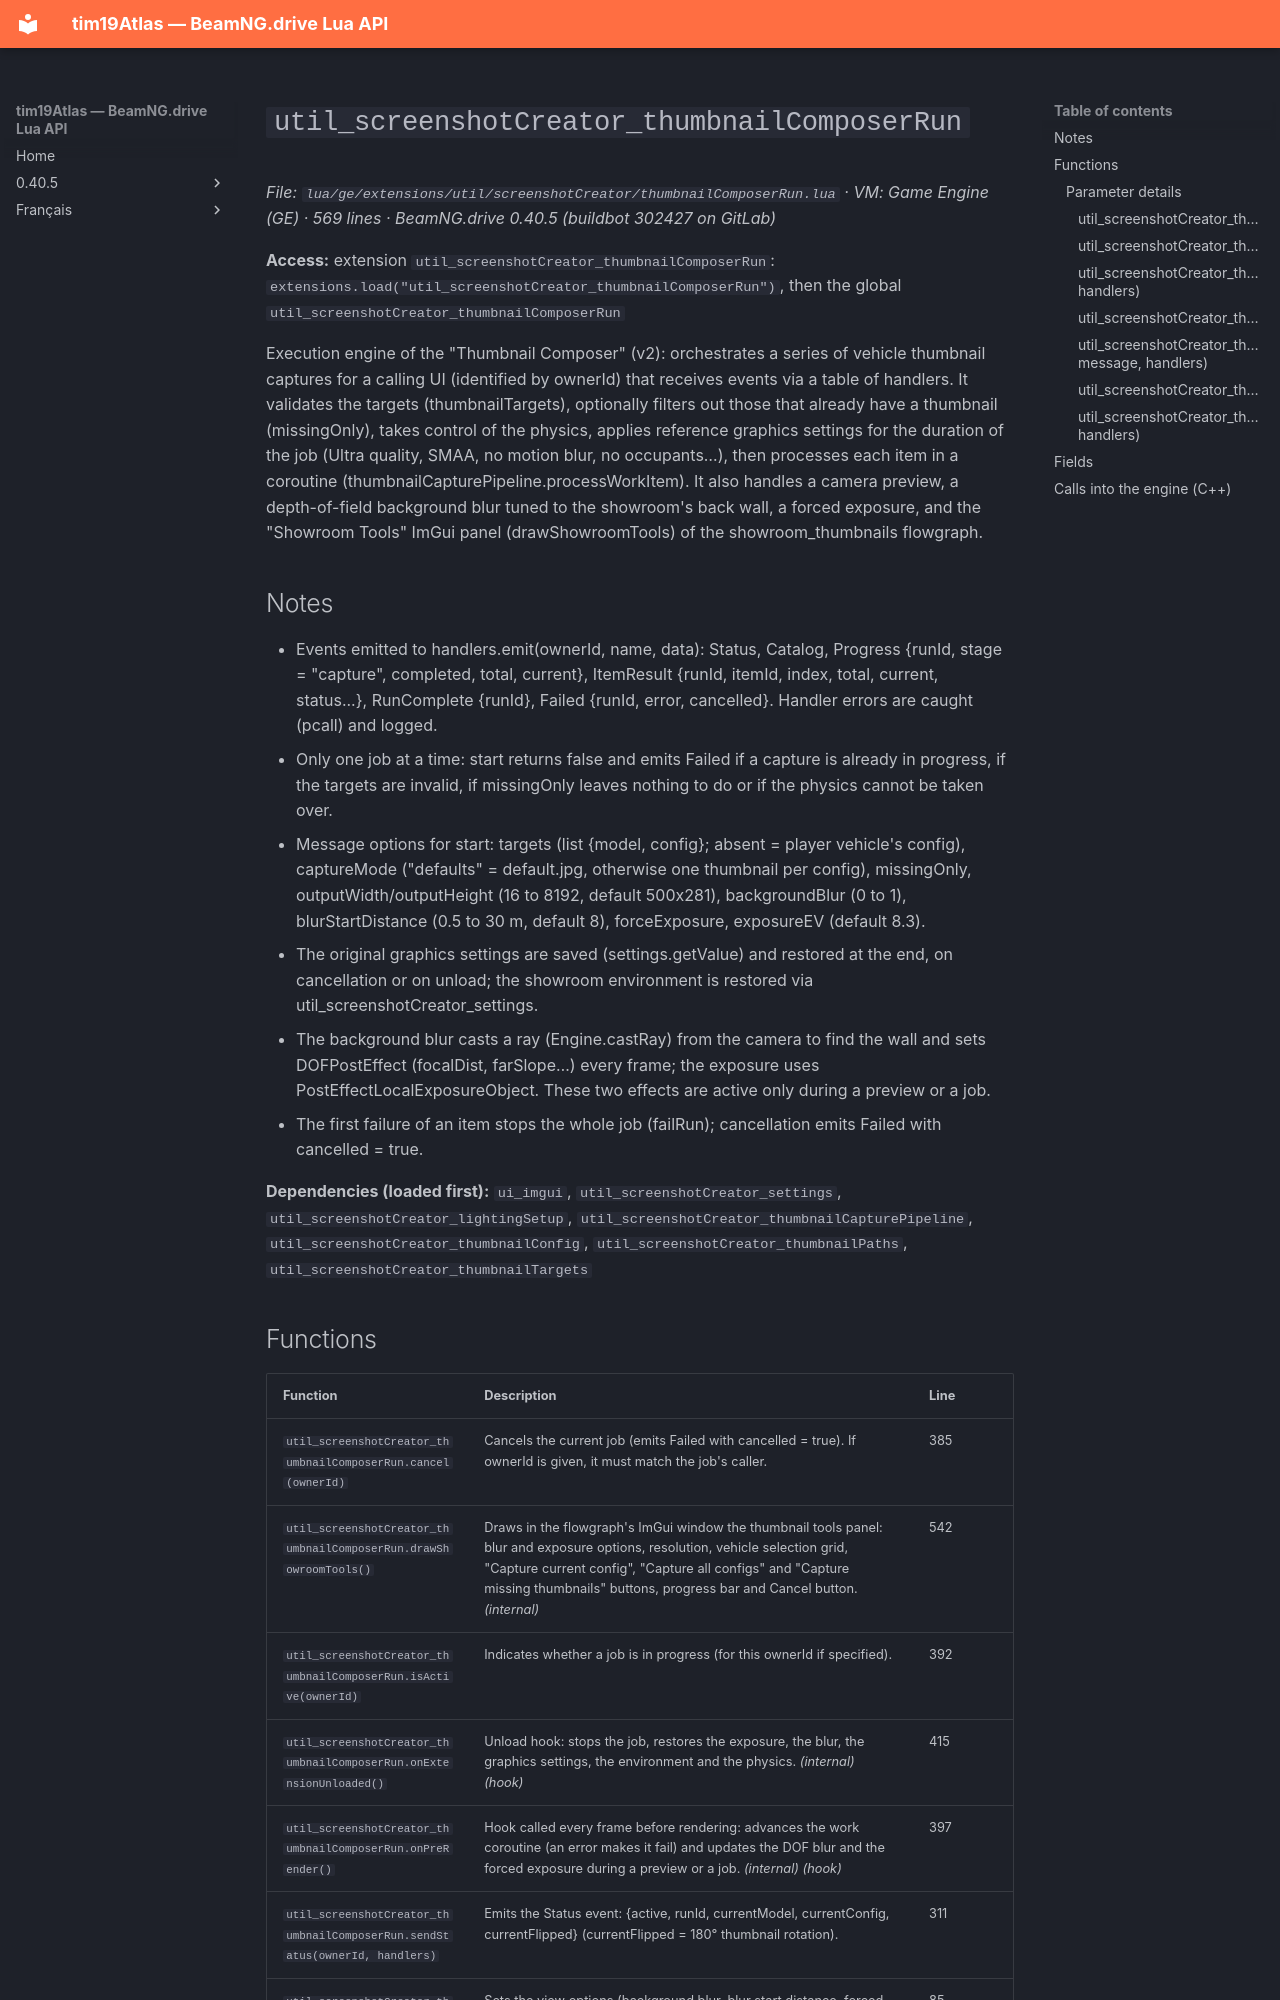

repository: Tim0219800/beamng-lua-atlas · page: 0.40.5/ge/extensions/util/screenshotCreator/thumbnailComposerRun.html · generator: mkdocs

# `util_screenshotCreator_thumbnailComposerRun`

*File: `lua/ge/extensions/util/screenshotCreator/thumbnailComposerRun.lua` · VM: Game Engine (GE) · 569 lines · BeamNG.drive 0.40.5 (buildbot 302427 on GitLab)*

**Access:** extension `util_screenshotCreator_thumbnailComposerRun`: `extensions.load("util_screenshotCreator_thumbnailComposerRun")`, then the global `util_screenshotCreator_thumbnailComposerRun`

Execution engine of the "Thumbnail Composer" (v2): orchestrates a series of vehicle thumbnail captures for a calling UI (identified by ownerId) that receives events via a table of handlers. It validates the targets (thumbnailTargets), optionally filters out those that already have a thumbnail (missingOnly), takes control of the physics, applies reference graphics settings for the duration of the job (Ultra quality, SMAA, no motion blur, no occupants…), then processes each item in a coroutine (thumbnailCapturePipeline.processWorkItem). It also handles a camera preview, a depth-of-field background blur tuned to the showroom's back wall, a forced exposure, and the "Showroom Tools" ImGui panel (drawShowroomTools) of the showroom_thumbnails flowgraph.

## Notes

- Events emitted to handlers.emit(ownerId, name, data): Status, Catalog, Progress {runId, stage = "capture", completed, total, current}, ItemResult {runId, itemId, index, total, current, status...}, RunComplete {runId}, Failed {runId, error, cancelled}. Handler errors are caught (pcall) and logged.
- Only one job at a time: start returns false and emits Failed if a capture is already in progress, if the targets are invalid, if missingOnly leaves nothing to do or if the physics cannot be taken over.
- Message options for start: targets (list {model, config}; absent = player vehicle's config), captureMode ("defaults" = default.jpg, otherwise one thumbnail per config), missingOnly, outputWidth/outputHeight (16 to 8192, default 500x281), backgroundBlur (0 to 1), blurStartDistance (0.5 to 30 m, default 8), forceExposure, exposureEV (default 8.3).
- The original graphics settings are saved (settings.getValue) and restored at the end, on cancellation or on unload; the showroom environment is restored via util_screenshotCreator_settings.
- The background blur casts a ray (Engine.castRay) from the camera to find the wall and sets DOFPostEffect (focalDist, farSlope…) every frame; the exposure uses PostEffectLocalExposureObject. These two effects are active only during a preview or a job.
- The first failure of an item stops the whole job (failRun); cancellation emits Failed with cancelled = true.

**Dependencies (loaded first):** `ui_imgui`, `util_screenshotCreator_settings`, `util_screenshotCreator_lightingSetup`, `util_screenshotCreator_thumbnailCapturePipeline`, `util_screenshotCreator_thumbnailConfig`, `util_screenshotCreator_thumbnailPaths`, `util_screenshotCreator_thumbnailTargets`
